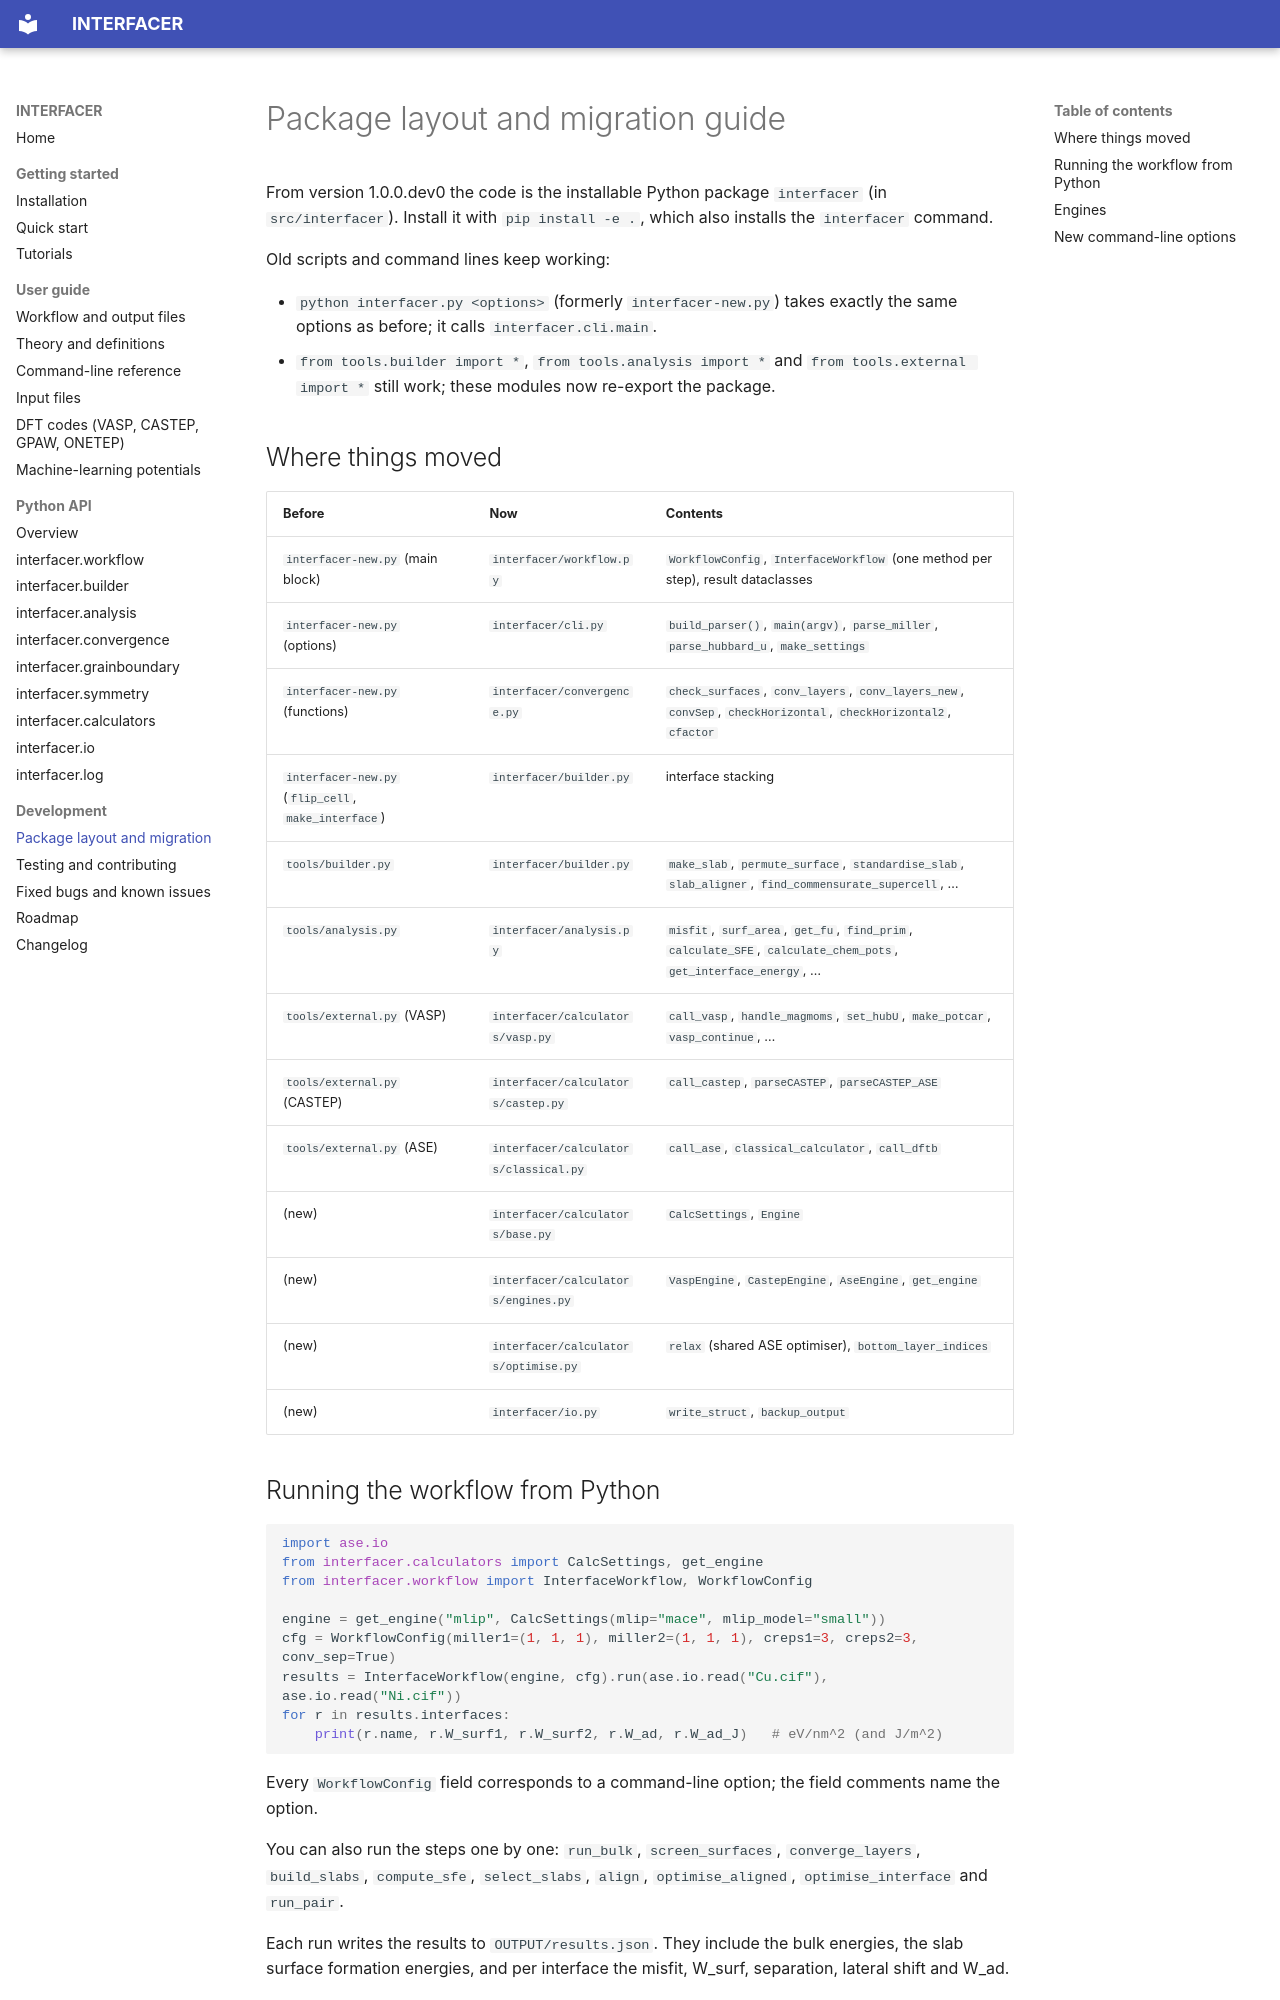

repository: bkarasulu/INTERFACER-code · page: package_layout/index.html · generator: mkdocs

# Package layout and migration guide

From version 1.0.0.dev0 the code is the installable Python package `interfacer` (in `src/interfacer`). Install it with `pip install -e .`, which also installs the `interfacer` command.

Old scripts and command lines keep working:

- `python interfacer.py <options>` (formerly `interfacer-new.py`) takes exactly the same options as before; it calls `interfacer.cli.main`.
- `from tools.builder import *`, `from tools.analysis import *` and `from tools.external import *` still work; these modules now re-export the package.

## Where things moved

| Before | Now | Contents |
|---|---|---|
| `interfacer-new.py` (main block) | `interfacer/workflow.py` | `WorkflowConfig`, `InterfaceWorkflow` (one method per step), result dataclasses |
| `interfacer-new.py` (options) | `interfacer/cli.py` | `build_parser()`, `main(argv)`, `parse_miller`, `parse_hubbard_u`, `make_settings` |
| `interfacer-new.py` (functions) | `interfacer/convergence.py` | `check_surfaces`, `conv_layers`, `conv_layers_new`, `convSep`, `checkHorizontal`, `checkHorizontal2`, `cfactor` |
| `interfacer-new.py` (`flip_cell`, `make_interface`) | `interfacer/builder.py` | interface stacking |
| `tools/builder.py` | `interfacer/builder.py` | `make_slab`, `permute_surface`, `standardise_slab`, `slab_aligner`, `find_commensurate_supercell`, … |
| `tools/analysis.py` | `interfacer/analysis.py` | `misfit`, `surf_area`, `get_fu`, `find_prim`, `calculate_SFE`, `calculate_chem_pots`, `get_interface_energy`, … |
| `tools/external.py` (VASP) | `interfacer/calculators/vasp.py` | `call_vasp`, `handle_magmoms`, `set_hubU`, `make_potcar`, `vasp_continue`, … |
| `tools/external.py` (CASTEP) | `interfacer/calculators/castep.py` | `call_castep`, `parseCASTEP`, `parseCASTEP_ASE` |
| `tools/external.py` (ASE) | `interfacer/calculators/classical.py` | `call_ase`, `classical_calculator`, `call_dftb` |
| (new) | `interfacer/calculators/base.py` | `CalcSettings`, `Engine` |
| (new) | `interfacer/calculators/engines.py` | `VaspEngine`, `CastepEngine`, `AseEngine`, `get_engine` |
| (new) | `interfacer/calculators/optimise.py` | `relax` (shared ASE optimiser), `bottom_layer_indices` |
| (new) | `interfacer/io.py` | `write_struct`, `backup_output` |
